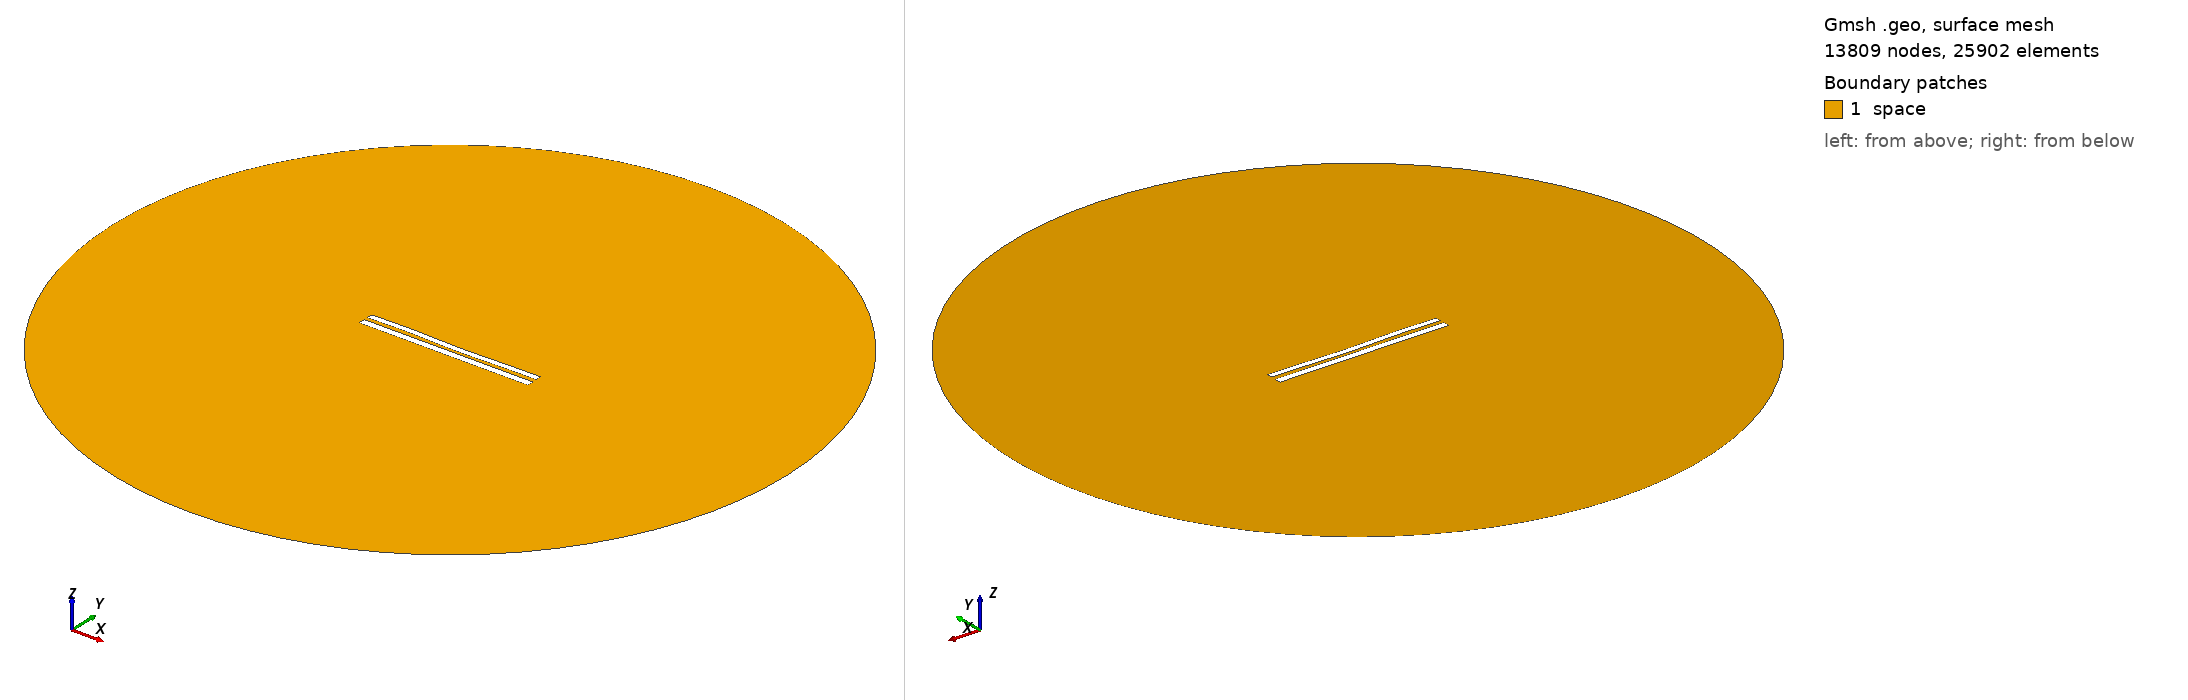

Gmsh geometry script, surface-meshed: 13809 nodes, 25902 surface elements. Boundary patches (legend numbers): 1 space. Left view from above one corner, right view from below the opposite corner. Legend entries are the model's physical surfaces. The drawing asked Gmsh for element sizes between 1% and 20% of the model's largest extent; the script's own settings can give other sizes.

=== 8400.geo (drawn) ===
//---------------------------------------
// Geometry kernel
//---------------------------------------

SetFactory("OpenCASCADE");



//---------------------------------------
// Parameters of the geometry
//---------------------------------------

// Overetch of the upper plate
overetch = 0.25;

// Distance between the plates
distance = 2.25;

// Discretization over the x axis (for the deformation)
nx = 50; 

// Length of the plate
L = 100 - overetch; 

// Number of modes
n = 4; 

// 1st mode coefficient
coeff(1) = 0.0;
beta(1) = 0.596864 * 3.1415926535 / L;

// 2nd mode coefficient
coeff(2) = -0.15;
beta(2) = 1.49418 * 3.1415926535 / L;

// 3rd mode coefficient
coeff(3) = 0.15;
beta(3) = 2.50025 * 3.1415926535 / L;

// 4th mode coefficient
coeff(4) = 0.15;
beta(4) = 3.49999 * 3.1415926535 / L;



//---------------------------------------
// Upper plate (deformed rectangle)
//---------------------------------------

// Coordiantes of the upper plate
xmin = -50;
xmax = 50 - overetch;

// Height of the upper plate
yheight = 4 - 2 * overetch;

// Indexes of the points
UpperID[] = {};
LowerID[] = {};
LeftID[] = {};
RightID[] = {};

// Point index
p = 1;

// Horizontal edges
For i In {1:nx}
    x = xmin + (i-1)*(xmax - xmin)/(nx-1);

    y_bottom = distance / 2 + overetch;
    For j In {1:n}
        C = (Cosh(beta(j)*L) + Cos(beta(j)*L)) / (Sinh(beta(j)*L) + Sin(beta(j)*L));
        y_bottom  = y_bottom + coeff(j) * (Cosh(beta(j)*(x+50)) - Cos(beta(j)*(x+50)) - C * (Sinh(beta(j)*(x+50)) - Sin(beta(j)*(x+50))));
    EndFor

    y_top = y_bottom + yheight;

    Point(p) = {x, y_top, 0, 1.0};
    UpperID[i] = p;
    p = p + 1;

    Point(p) = {x, y_bottom, 0, 1.0};
    LowerID[i] = p;
    p = p + 1;
EndFor

// Create point lists
UpperPts[] = {}; LowerPts[] = {};
For i In {1:nx}
  UpperPts[] += {UpperID[i]};
  LowerPts[] += {LowerID[i]};
EndFor

// Build splines
Spline(1) = {UpperPts[]};
Spline(2) = {LowerPts[]};
Line(3) = {LowerPts[nx-1], UpperPts[nx-1]};
Line(4) = {LowerPts[0], UpperPts[0]};

// Build the plane surface
Curve Loop(1) = {2, 3, -1, -4};
Plane Surface(1) = {1};



//---------------------------------------
// Lower plate (rectangle)
//---------------------------------------

// Vertices
Point(1001) = {-50, -1, 0, 1.0};
Point(1002) = { 50, -1, 0, 1.0};
Point(1003) = { 50,  -5, 0, 1.0};
Point(1004) = {-50,  -5, 0, 1.0};

// Edges
Line(5) = {1001, 1002};
Line(6) = {1002, 1003};
Line(7) = {1003, 1004};
Line(8) = {1004, 1001};

// Plane surface
Line Loop(2) = {5, 6, 7, 8};
Plane Surface(2) = {2}; 



//---------------------------------------
// Outer (fictious) boundary
//---------------------------------------

// Points
Point(1005) = {0, 0, 0};       // Center
Point(1006) = {200, 0, 0};     // Start point
Point(1007) = {0, 200, 0};     // 90 degrees
Point(1008) = {-200, 0, 0};    // 180 degrees
Point(1009) = {0, -200, 0};    // 270 degrees

// Circle arcs (each needs start, center, end)
Circle(9) = {1006, 1005, 1007};
Circle(10) = {1007, 1005, 1008};
Circle(11) = {1008, 1005, 1009};
Circle(12) = {1009, 1005, 1006};

// Plane surface for the entire domain
Curve Loop(3) = {9, 10, 11, 12};
Surface(3) = {3};

// Subtract the plates from the whole domain to obtain the actual domain where we want to solve the equations
BooleanDifference{ Surface{3}; Delete; }{ Surface{1}; Surface{2}; Delete; }




//---------------------------------------
// Transfinite Lines/Curves
//---------------------------------------

// Set the number of points on the boundaries
r = 7;

// Plates
Transfinite Curve {1, 2} = 50*r Using Progression 1;
Transfinite Curve {3, 4} = 2*r Using Progression 1;
Transfinite Line {5, 7} = 50*r Using Progression 1;
Transfinite Line {6, 8} = 2*r Using Progression 1;

// Outer boundary
Transfinite Line {9, 10, 11, 12} = 20 Using Progression 1;



//---------------------------------------
// Physical groups
//---------------------------------------                

// Physical curves (boundaries)
Physical Line("force_segment", 10) = {2};
Physical Line("upper_plate", 11) = {1, 3, 4};
Physical Line("lower_plate", 12) = {5, 6, 7, 8};
Physical Line("boundary", 20) = {9, 10, 11, 12};

// Physical Surfaces
Physical Surface("space", 30) = {3};



//---------------------------------------
// 6. Generate the Mesh
//---------------------------------------

// 2D mesh generation
Mesh 2;
